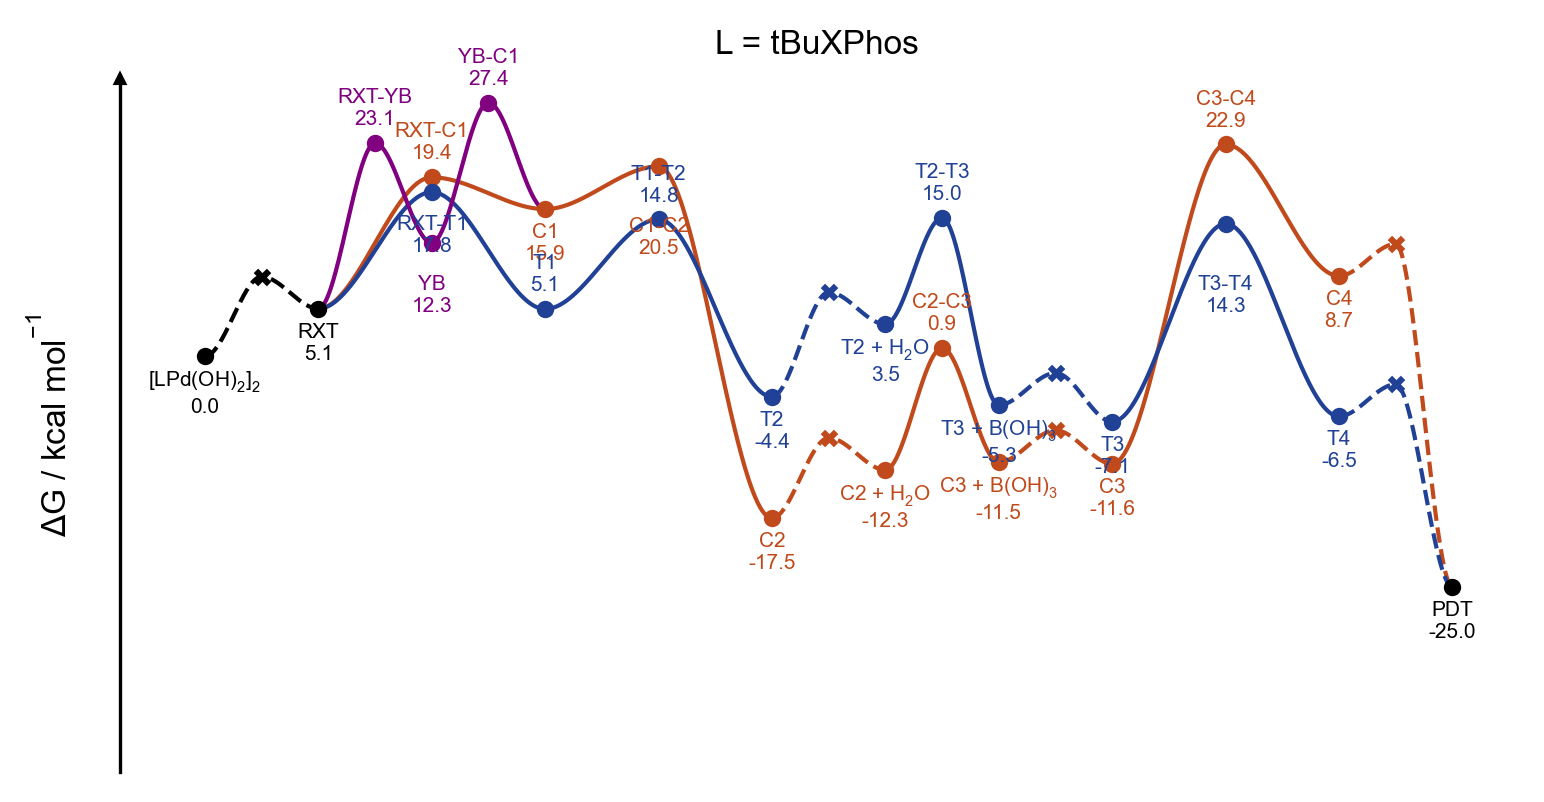

Source data for this figure (header and first rows):
line, point, label_name, is_label, is_point, is_TS, vertical_alignment, vertical_offset, line_color, point_color, point_marker, structure, reference_gibbs
0, 0, [LPd(OH)$_2$]$_2$, True, True, False, top, -1.5, black, black, o, 00-lpdoh2, 0.0
0, 1, Pd-RXT, False, True, True, top, -1.5, black, black, x, diffusion, 8.61
0, 2, RXT, True, True, False, top, -1.5, black, black, o, 01-rxt, 5.144
1, 2, RXT, False, False, False, top, -1.5, #C04A1B, #C04A1B, o, 01-rxt, 5.144
1, 4, RXT-C1, True, True, True, bottom, 1.5, #C04A1B, #C04A1B, o, 02-ts-rxt-c1, 19.36
1, 6, C1, True, True, False, top, -1.5, #C04A1B, #C04A1B, o, 03-c1, 15.92
1, 8, C1-C2, True, True, True, top, -5.5, #C04A1B, #C04A1B, o, 04-ts-c1-c2, 20.54
1, 10, C2, True, True, False, top, -1.5, #C04A1B, #C04A1B, o, 05-c2, -17.52
1, 11, C2 // H$_2$O, False, True, True, top, -1.5, #C04A1B, #C04A1B, x, diffusion, -8.841
1, 12, C2 + H$_2$O, True, True, False, top, -1.5, #C04A1B, #C04A1B, o, 06-c2-h2o, -12.31
1, 13, C2-C3, True, True, True, bottom, 1.5, #C04A1B, #C04A1B, o, 07-ts-c2-c3, 0.8813
1, 14, C3 + B(OH)$_3$, True, True, False, top, -1.5, #C04A1B, #C04A1B, o, 08-c3-boh3, -11.48
1, 15, C3 // B(OH)$_3$, False, True, True, top, -1.5, #C04A1B, #C04A1B, x, diffusion, -8.017
1, 16, C3, True, True, False, top, -1.5, #C04A1B, #C04A1B, o, 09-c3, -11.64
1, 18, C3-C4, True, True, True, bottom, 1.5, #C04A1B, #C04A1B, o, 10-ts-c3-c4, 22.92
1, 20, C4, True, True, False, top, -1.5, #C04A1B, #C04A1B, o, 11-c4, 8.683
1, 21, C4-PDT, False, True, True, top, -1.5, #C04A1B, #C04A1B, x, diffusion, 12.15
1, 22, PDT, True, True, False, top, -1.5, black, black, o, pdt, -24.97
2, 2, RXT, False, False, False, top, -1.5, #204195, #204195, o, 01-rxt, 5.144
2, 4, RXT-T1, True, True, True, top, -2.5, #204195, #204195, o, 12-ts-rxt-t1, 17.76
2, 6, T1, True, True, False, bottom, 1.5, #204195, #204195, o, 13-t1, 5.109
2, 8, T1-T2, True, True, True, bottom, 1.5, #204195, #204195, o, 14-ts-t1-t2, 14.81
2, 10, T2, True, True, False, top, -1.5, #204195, #204195, o, 15-t2, -4.387
2, 11, T2 // H$_2$O, False, True, True, top, -1.5, #204195, #204195, x, diffusion, 6.931
2, 12, T2 + H$_2$O, True, True, False, top, -1.5, #204195, #204195, o, 16-t2-h2o, 3.464
2, 13, T2-T3, True, True, True, bottom, 1.5, #204195, #204195, o, 17-ts-t2-t3, 14.96
2, 14, T3 + B(OH)$_3$, True, True, False, top, -1.5, #204195, #204195, o, 18-t3-boh3, -5.285
2, 15, T3 // B(OH)$_3$, False, True, True, top, -1.5, #204195, #204195, x, diffusion, -1.818
2, 16, T3, True, True, False, top, -1.5, #204195, #204195, o, 19-t3, -7.089
2, 18, T3-T4, True, True, True, top, -5.5, #204195, #204195, o, 20-ts-t3-t4, 14.33
2, 20, T4, True, True, False, top, -1.5, #204195, #204195, o, 21-t4, -6.509
2, 21, T4-PDT, False, True, True, top, -1.5, #204195, #204195, x, diffusion, -3.043
2, 22, PDT, False, False, False, top, -1.5, black, black, o, pdt, -24.97
3, 2, RXT, False, False, False, top, -1.5, purple, purple, o, 01-rxt, 5.144
3, 3, RXT-YB, True, True, True, bottom, 1.5, purple, purple, o, 35-ts-rxt-yb, 23.06
3, 4, YB, True, True, False, top, -3.5, purple, purple, o, 36-yb, 12.27
3, 5, YB-C1, True, True, True, bottom, 1.5, purple, purple, o, 37-ts-yb-c1, 27.43
3, 6, C1, False, False, False, top, -1.5, purple, purple, o, 03-c1, 15.92
